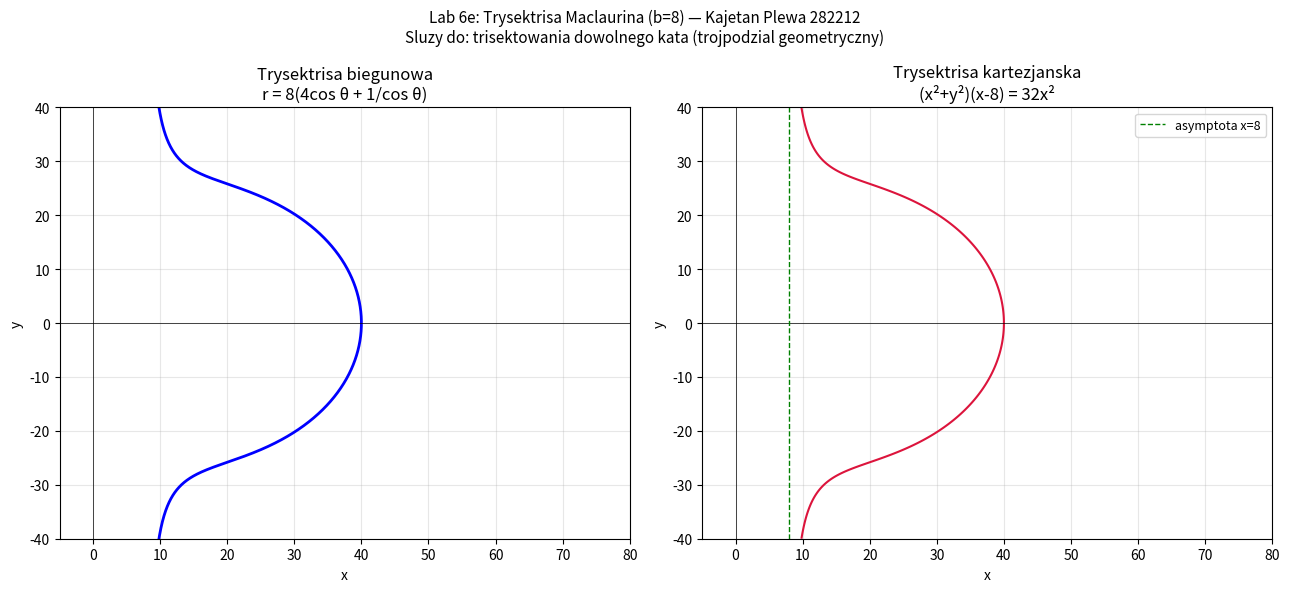

This chart was generated by the following Python code:
"""
Lab 6e — Trysektrisa Maclaurina
r = b*(4*cos(t) + 1/cos(t)), b=8
Kartezjanskie: (x^2+y^2)(x-8) - 32x^2 = 0
Czyli: x^3 + xy^2 - 40x^2 - 8y^2 = 0
"""
import numpy as np
import matplotlib.pyplot as plt

fig, (ax1, ax2) = plt.subplots(1, 2, figsize=(13, 6))

b = 8

# --- Wykres 1: biegunowy ---
theta = np.linspace(-np.pi/2 + 0.05, np.pi/2 - 0.05, 2000)
# Uwaga: 1/cos(t) -> nieskonczonosc przy t -> +/-pi/2
# Wybieramy galaz gdzie r > 0
with np.errstate(divide='ignore', invalid='ignore'):
    r = b * (4*np.cos(theta) + 1.0/np.cos(theta))
mask = np.isfinite(r) & (r > 0)
r = r[mask]; theta_m = theta[mask]
xp = r * np.cos(theta_m)
yp = r * np.sin(theta_m)
ax1.plot(xp, yp, 'b-', lw=2)
ax1.set_title(f"Trysektrisa biegunowa\nr = {b}(4cos θ + 1/cos θ)")
ax1.set_xlabel('x'); ax1.set_ylabel('y')
ax1.set_xlim(-5, 80); ax1.set_ylim(-40, 40)
ax1.axhline(0, color='k', lw=0.5); ax1.axvline(0, color='k', lw=0.5)
ax1.grid(True, alpha=0.3)

# --- Wykres 2: kartezjanski (kontur) ---
x = np.linspace(-5, 75, 1000)
y = np.linspace(-40, 40, 1000)
X, Y = np.meshgrid(x, y)
# (x^2+y^2)(x-8) - 32x^2 = 0
F = (X**2 + Y**2)*(X - b) - 4*b*X**2
cs = ax2.contour(X, Y, F, levels=[0], colors='crimson')
ax2.set_title(f"Trysektrisa kartezjanska\n(x²+y²)(x-{b}) = {4*b}x²")
ax2.set_xlabel('x'); ax2.set_ylabel('y')
ax2.axhline(0, color='k', lw=0.5); ax2.axvline(0, color='k', lw=0.5)
ax2.set_xlim(-5, 80); ax2.set_ylim(-40, 40)
ax2.grid(True, alpha=0.3)

# Asymptota pionowa x = b
ax2.axvline(b, color='green', ls='--', lw=1, label=f'asymptota x={b}')
ax2.legend(fontsize=9)

plt.suptitle("Lab 6e: Trysektrisa Maclaurina (b=8) — Kajetan Plewa 282212\n"
             "Sluzy do: trisektowania dowolnego kata (trojpodzial geometryczny)", fontsize=11)
plt.tight_layout()
plt.savefig("lab6e_plots.pdf", bbox_inches='tight')
plt.savefig("lab6e_plots.png", dpi=150, bbox_inches='tight')
print("Zapisano: lab6e_plots.pdf / lab6e_plots.png")
plt.show()
